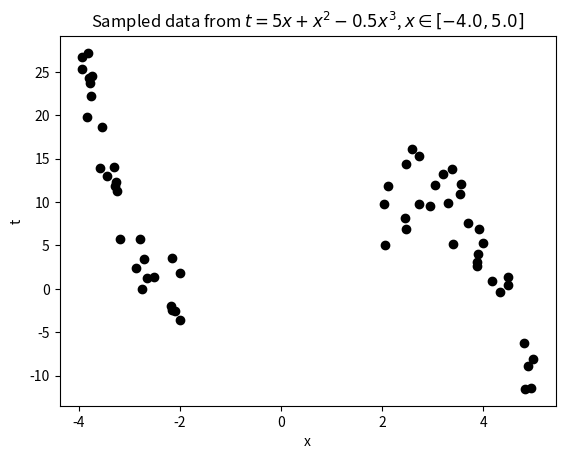
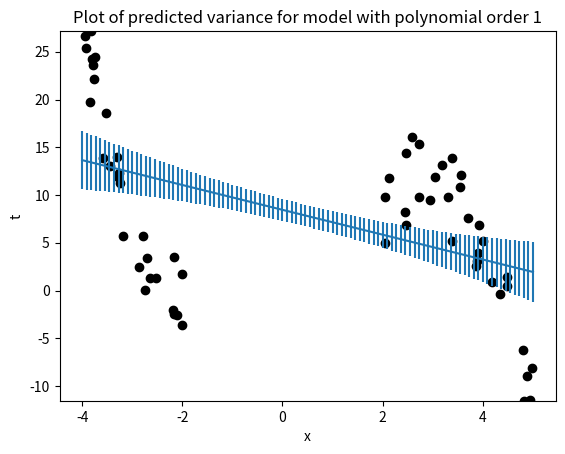
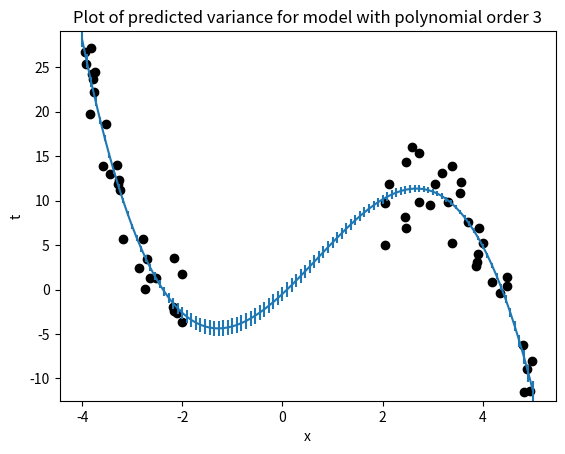
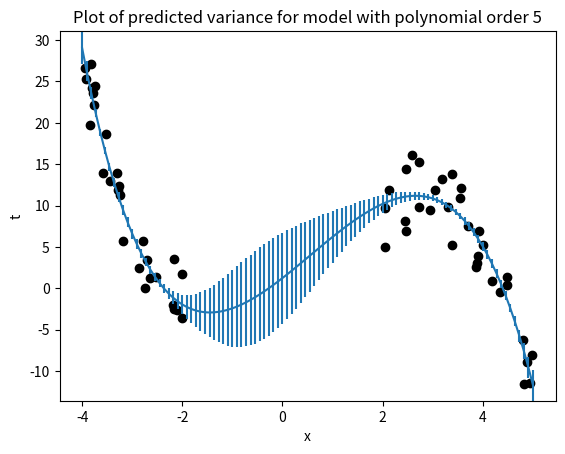
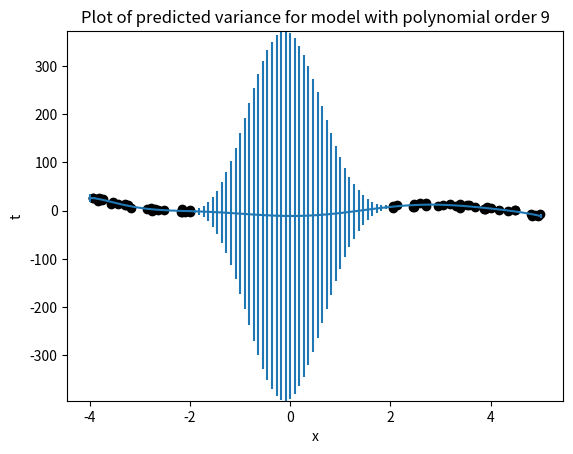
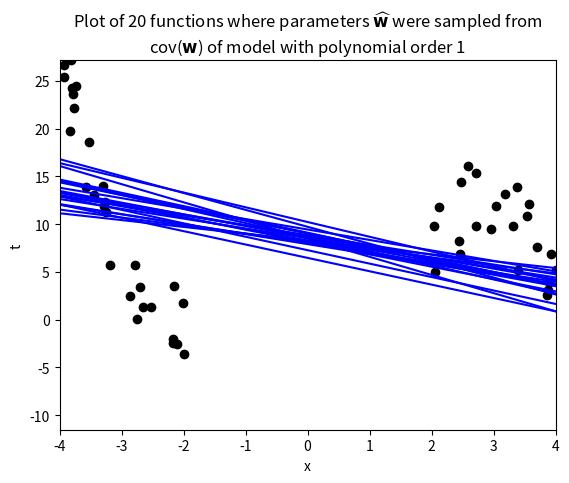
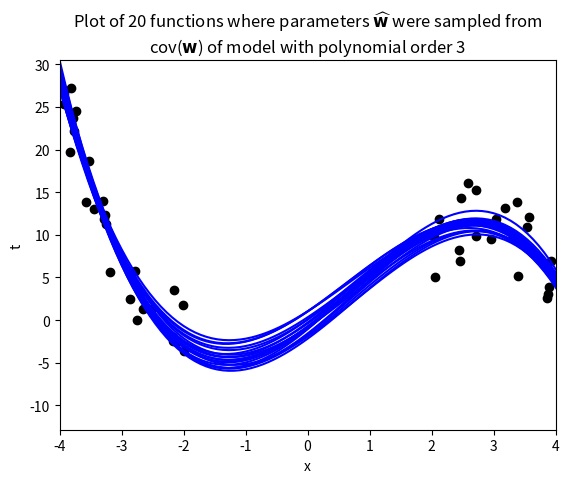
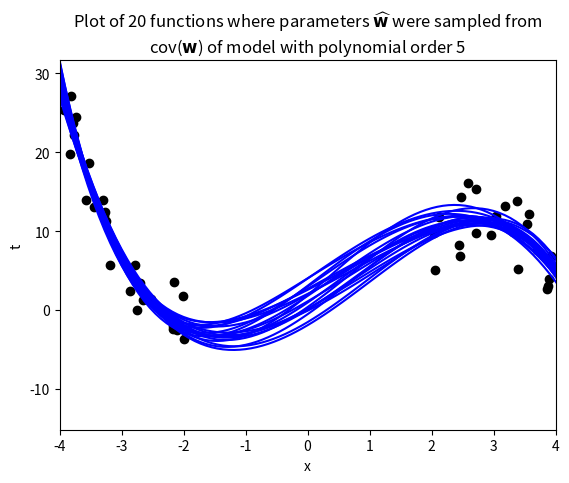
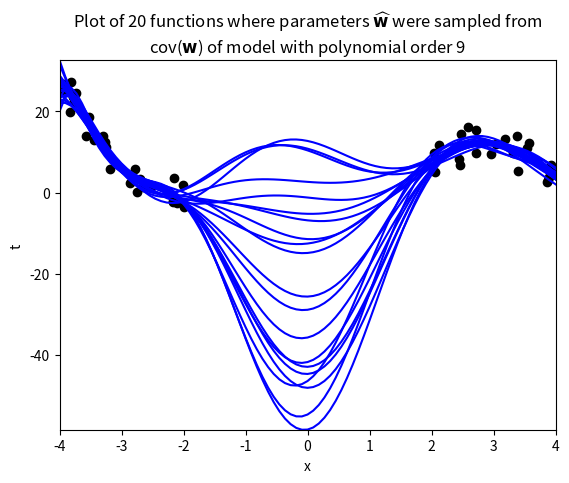

These charts were generated, in order, by the following Python code:
# Extension of predictive_variance_example.py
# Port of predictive_variance_example.m
# From A First Course in Machine Learning, Chapter 2.
# Simon Rogers, 01/11/11 [simon.rogers@glasgow.ac.uk]
# Predictive variance example

import numpy
# NOTE: If you are running on MacOSX and encounter an error like the following:
#     RuntimeError: Python is not installed as a framework.
#     The Mac OS X backend will not be able to function correctly
#     if Python is not installed as a framework...
# Then uncomment the following 2 lines:
#import matplotlib
#matplotlib.use('TkAgg')
import matplotlib.pyplot as plt


# --------------------------------------------------------------------------
# Globals: edit these as needed
# --------------------------------------------------------------------------

# set to True in order to automatically save the generated plots
SAVE_FIGURES = False

# change this to where you'd like the figures saved
# (relative to your python current working directory)
FIGURE_PATH = '/Users/<user>/Downloads/ista421ML-f2018-hw3-release/code'


# --------------------------------------------------------------------------
# You must complete the implementation of the following two functions
# --------------------------------------------------------------------------

def calculate_prediction_variance(x_new, X, w, t):
    """
    Calculates the variance for the prediction at x_new
    :param X: Design matrix: matrix of N observations
    :param w: vector of parameters
    :param t: vector of N target responses
    :param x_new: new observation
    :return: the predictive variance around x_new
    """
    ### Insert your code here to calculate the predictive variance ###
    predictive_variance = None
    
    N = X.shape[0]
    variance = (1/N)*(numpy.dot(t.T, t) - numpy.dot(numpy.dot(t, X), w))

    predictive_variance = variance * numpy.dot(numpy.dot(x_new.T, numpy.linalg.inv(numpy.dot(X.T, X))), x_new)    

    return predictive_variance


def calculate_cov_w(X, w, t):
    """
    Calculates the covariance of w
    :param X: Design matrix: matrix of N observations
    :param w: vector of parameters
    :param t: vector of N target responses
    :return: the matrix covariance of w
    """
    ### Insert your code here to calculate the estimated covariance of w ###
    covw = None
    
    N = X.shape[0]
    variance = (1/N)*(numpy.dot(t.T, t) - numpy.dot(numpy.dot(t, X), w))
    
    covw = variance * numpy.linalg.inv(numpy.dot(X.T, X))
    
    return covw


# --------------------------------------------------------------------------
# Part 5a -- Generate and Plot the data
# There is nothing you need to implement here
# --------------------------------------------------------------------------

def true_function(x):
    """$t = 5x+x^2-0.5x^3$"""
    return (5 * x) + x**2 - (0.5 * x**3)


def sample_from_function(N=100, noise_var=1000, xmin=-5., xmax=5.):
    """ Sample data from the true function.
        N: Number of samples
        Returns a noisy sample t_sample from the function
        and the true function t. """
    x = numpy.random.uniform(xmin, xmax, N)
    t = true_function(x)
    # add standard normal noise using numpy.random.randn
    # (standard normal is a Gaussian N(0, 1.0)  (i.e., mean 0, variance 1),
    #  so multiplying by numpy.sqrt(noise_var) make it N(0,standard_deviation))
    t = t + numpy.random.randn(x.shape[0])*numpy.sqrt(noise_var)
    return x, t


xmin = -4.
xmax = 5.
noise_var = 6

# sample 100 points from function
x, t = sample_from_function(100, noise_var, xmin, xmax)

# Chop out some x data:
xmin_remove = -2  #
xmax_remove = 2   #
# the following line expresses a boolean function over the values in x;
# this produces a list of the indices of list x for which the test
# was not met; these indices are then deleted from x and t.
pos = ((x >= xmin_remove) & (x <= xmax_remove)).nonzero()
x = numpy.delete(x, pos, 0)
t = numpy.delete(t, pos, 0)

# Plot just the sampled data
plt.figure(0)
plt.scatter(numpy.asarray(x), numpy.asarray(t), color='k', edgecolor='k')
plt.xlabel('x')
plt.ylabel('t')
plt.title('Sampled data from {0}, $x \in [{1},{2}]$'
          .format(true_function.__doc__, xmin, xmax))
plt.pause(.1)  # required on some systems so that rendering can happen

if SAVE_FIGURES:
    plt.savefig(FIGURE_PATH + 'data.pdf', fmt='pdf')

# Fit models of various orders
orders = [1, 3, 5, 9]

# Make a set of 100 evenly-spaced x values between xmin and xmax
testx = numpy.linspace(xmin, xmax, 100)


# --------------------------------------------------------------------------
# Part 5b -- Error bar plots
# There is nothing you need to implement here;
# However, you need to complete the implementation of function
# calculate_prediction_variance, above
# --------------------------------------------------------------------------

# Generate plots of predicted variance (error bars) for various model orders
for i in orders:
    # create input representation for given model polynomial order
    X = numpy.zeros(shape=(x.shape[0], i + 1))
    testX = numpy.zeros(shape=(testx.shape[0], i + 1))
    for k in range(i + 1):
        X[:, k] = numpy.power(x, k)
        testX[:, k] = numpy.power(testx, k)

    # fit model parameters
    w = numpy.dot(numpy.linalg.inv(numpy.dot(X.T, X)), numpy.dot(X.T, t))

    # calculate predictions
    prediction_t = numpy.dot(testX, w)

    # get variance, each x_new at a time
    prediction_t_variance = numpy.zeros(testX.shape[0])
    for j in range(testX.shape[0]):
        x_new = testX[j, :]  # get the x_new observation from row i of testX
        var = calculate_prediction_variance(x_new, X, w, t)  # calculate prediction variance
        prediction_t_variance[j] = var

    # Plot the data and predictions
    plt.figure()
    plt.scatter(x, t, color='k', edgecolor='k')
    plt.xlabel('x')
    plt.ylabel('t')
    plt.errorbar(testx, prediction_t, prediction_t_variance)
    
    # find ylim plot bounds automagically...
    #print(prediction_t, prediction_t_variance)
    min_model = min(prediction_t - prediction_t_variance)
    max_model = max(prediction_t + prediction_t_variance)
    min_testvar = min(min(t), min_model)
    max_testvar = max(max(t), max_model)
    plt.ylim(min_testvar, max_testvar)
    
    ti = 'Plot of predicted variance for model with polynomial order {:g}'.format(i)
    plt.title(ti)
    plt.pause(.1)  # required on some systems so that rendering can happen

    if SAVE_FIGURES:
        filename = 'error-{0}.pdf'.format(i)
        plt.savefig(FIGURE_PATH + filename, fmt='pdf')


# --------------------------------------------------------------------------
# Part 5c -- Plot functions by sampling from cov(\hat{w})
# There is nothing you need to implement here.
# However, you need to complete the implementation of function
# calculate_cov_w, above
# --------------------------------------------------------------------------

# Generate plots of functions whose parameters are sampled based on cov(\hat{w})
num_function_samples = 20
for i in orders:
    # create input representation for given model polynomial order
    X = numpy.zeros(shape=(x.shape[0], i+1))
    testX = numpy.zeros(shape=(testx.shape[0], i+1))
    for k in range(i + 1):
        X[:, k] = numpy.power(x, k)
        testX[:, k] = numpy.power(testx, k)

    # fit model parameters
    w = numpy.dot(numpy.linalg.inv(numpy.dot(X.T, X)), numpy.dot(X.T, t))
    
    # Sample functions with parameters w sampled from a Gaussian with
    # $\mu = \hat{\mathbf{w}}$
    # $\Sigma = cov(w)$

    # determine cov(w)
    covw = calculate_cov_w(X, w, t)  # calculate the covariance of w

    # The following samples num_function_samples of w from
    # multivariate Gaussian (normal) with covaraince covw
    wsamp = numpy.random.multivariate_normal(w, covw, num_function_samples)

    # Calculate means for each function
    prediction_t = numpy.dot(testX, wsamp.T)
    
    # Plot the data and functions
    plt.figure()
    plt.scatter(x, t, color='k', edgecolor='k')
    plt.xlabel('x')
    plt.ylabel('t')
    plt.plot(testx, prediction_t, color='b')
    
    # find reasonable ylim bounds
    plt.xlim(xmin_remove-2, xmax_remove+2)  # (-2,4) # (-3, 3)
    min_model = min(prediction_t.flatten())
    max_model = max(prediction_t.flatten())
    min_testvar = min(min(t), min_model)
    max_testvar = max(max(t), max_model)
    plt.ylim(min_testvar, max_testvar)  # (-400,400)
    
    ti = 'Plot of {0} functions where parameters '\
         .format(num_function_samples, i) + \
         r'$\widehat{\bf w}$ were sampled from' + '\n' + r'cov($\bf w$)' + \
         ' of model with polynomial order {1}' \
         .format(num_function_samples, i)
    plt.title(ti)
    plt.pause(.1)  # required on some systems so that rendering can happen
    
    if SAVE_FIGURES:
        filename = 'sampled-fns-{0}.pdf'.format(i)
        plt.savefig(FIGURE_PATH + filename, fmt='pdf')



plt.show()
